Run: headless pygame with SDL's dummy video driver; simulated clock (each Clock.tick advances the game by its frame time, no real sleeping); random seed 0; keys injected as events and as key.get_pressed() state; no mouse input.
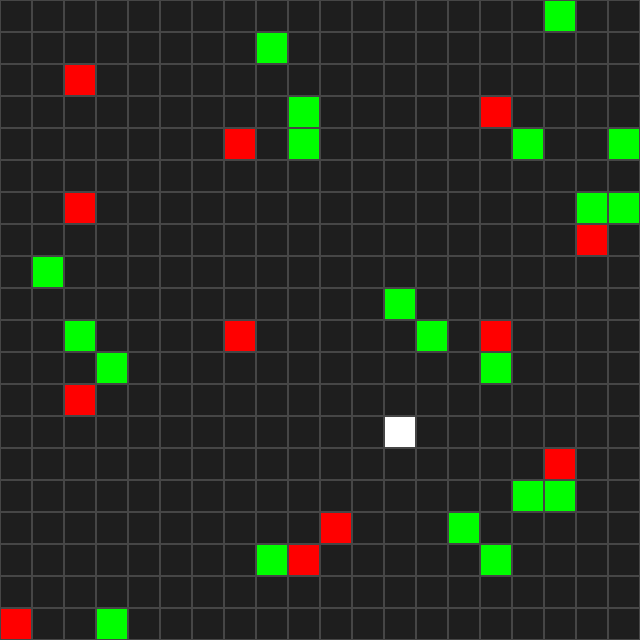
Frame 1 of 4 · flips 1–60 · no input
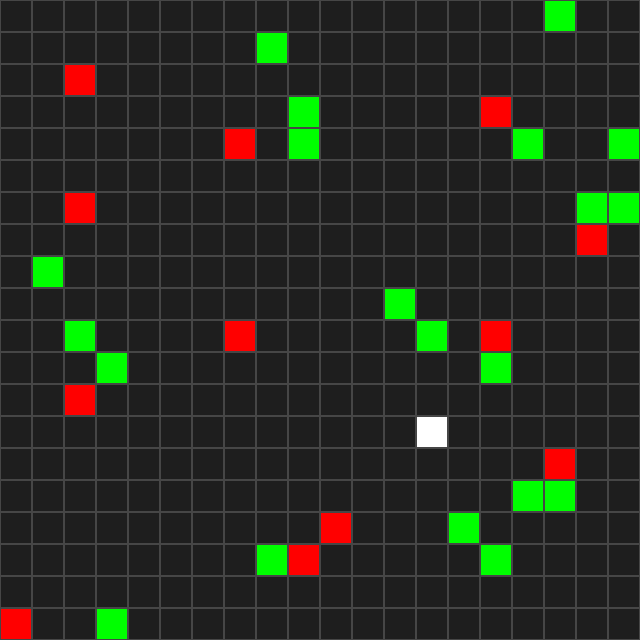
Frame 2 of 4 · flips 61–180 · tapped SPACE, RETURN · held RIGHT (→), D
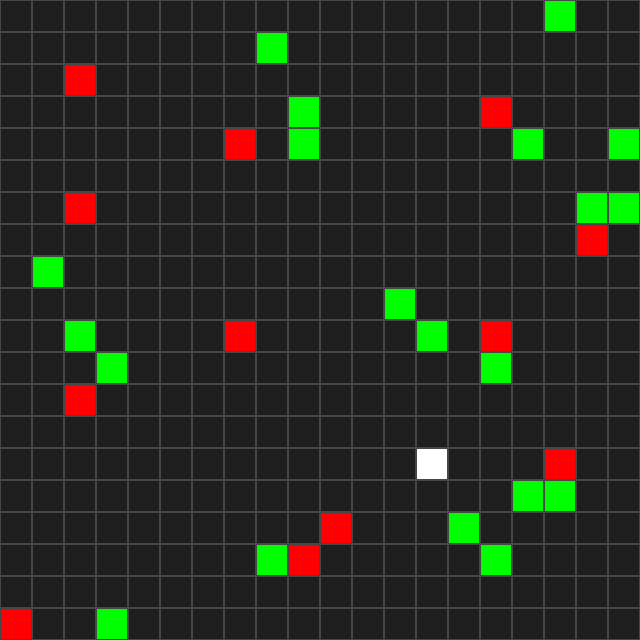
Frame 3 of 4 · flips 181–300 · held DOWN (↓), S
Frame 4 of 4 · flips 301–420 · held LEFT (←), A, UP (↑), W · screen same as frame 1, image omitted

The pygame program that drew these frames:

import random
import sys
import pygame


# ----------------------------
# Config
# ----------------------------
GRID_WIDTH = 20
GRID_HEIGHT = 20
CELL_SIZE = 32
WINDOW_WIDTH = GRID_WIDTH * CELL_SIZE
WINDOW_HEIGHT = GRID_HEIGHT * CELL_SIZE
FPS = 12

EMPTY = 0
AGENT = 1
FOOD1 = 2
FOOD2 = 3

COLORS = {
    EMPTY: (30, 30, 30),       # dark gray
    AGENT: (255, 255, 255),     # blue
    FOOD1: (0, 255, 0),     # green
    FOOD2: (255, 0, 0),    # purple
    "GRID": (70, 70, 70),
    "BG": (15, 15, 15),
}


# ----------------------------
# GridWorld
# ----------------------------
class GridWorld:
    def __init__(self, width=20, height=20, num_food1=20, num_food2=12):
        self.width = width
        self.height = height
        self.num_food1 = num_food1
        self.num_food2 = num_food2

        self.grid = [[EMPTY for _ in range(self.width)] for _ in range(self.height)]
        self.agent_pos = (0, 0)

        self.reset()

    def reset(self):
        self.grid = [[EMPTY for _ in range(self.width)] for _ in range(self.height)]

        # Place agent
        self.agent_pos = self._random_empty_cell()
        ax, ay = self.agent_pos
        self.grid[ay][ax] = AGENT

        # Place food1
        for _ in range(self.num_food1):
            x, y = self._random_empty_cell()
            self.grid[y][x] = FOOD1

        # Place food2
        for _ in range(self.num_food2):
            x, y = self._random_empty_cell()
            self.grid[y][x] = FOOD2

    def _random_empty_cell(self):
        while True:
            x = random.randrange(self.width)
            y = random.randrange(self.height)
            if self.grid[y][x] == EMPTY:
                return x, y

    def move_agent(self, dx, dy):
        ax, ay = self.agent_pos
        nx = ax + dx
        ny = ay + dy

        # Stay in bounds
        if not (0 <= nx < self.width and 0 <= ny < self.height):
            return

        target_tile = self.grid[ny][nx]

        # Clear current agent position
        self.grid[ay][ax] = EMPTY

        # Move agent onto target cell
        # For now, stepping on food just replaces it
        self.agent_pos = (nx, ny)
        self.grid[ny][nx] = AGENT

    def draw(self, screen):
        screen.fill(COLORS["BG"])

        for y in range(self.height):
            for x in range(self.width):
                tile = self.grid[y][x]
                rect = pygame.Rect(
                    x * CELL_SIZE,
                    y * CELL_SIZE,
                    CELL_SIZE,
                    CELL_SIZE,
                )

                pygame.draw.rect(screen, COLORS[tile], rect)
                pygame.draw.rect(screen, COLORS["GRID"], rect, 1)


# ----------------------------
# Main loop
# ----------------------------
def main():
    pygame.init()
    pygame.display.set_caption("20x20 GridWorld")
    screen = pygame.display.set_mode((WINDOW_WIDTH, WINDOW_HEIGHT))
    clock = pygame.time.Clock()

    world = GridWorld(width=20, height=20, num_food1=20, num_food2=12)

    running = True
    while running:
        clock.tick(FPS)

        for event in pygame.event.get():
            if event.type == pygame.QUIT:
                running = False

            elif event.type == pygame.KEYDOWN:
                if event.key == pygame.K_ESCAPE:
                    running = False
                elif event.key == pygame.K_r:
                    world.reset()
                elif event.key == pygame.K_UP:
                    world.move_agent(0, -1)
                elif event.key == pygame.K_DOWN:
                    world.move_agent(0, 1)
                elif event.key == pygame.K_LEFT:
                    world.move_agent(-1, 0)
                elif event.key == pygame.K_RIGHT:
                    world.move_agent(1, 0)

        world.draw(screen)
        pygame.display.flip()

    pygame.quit()
    sys.exit()


if __name__ == "__main__":
    main()
